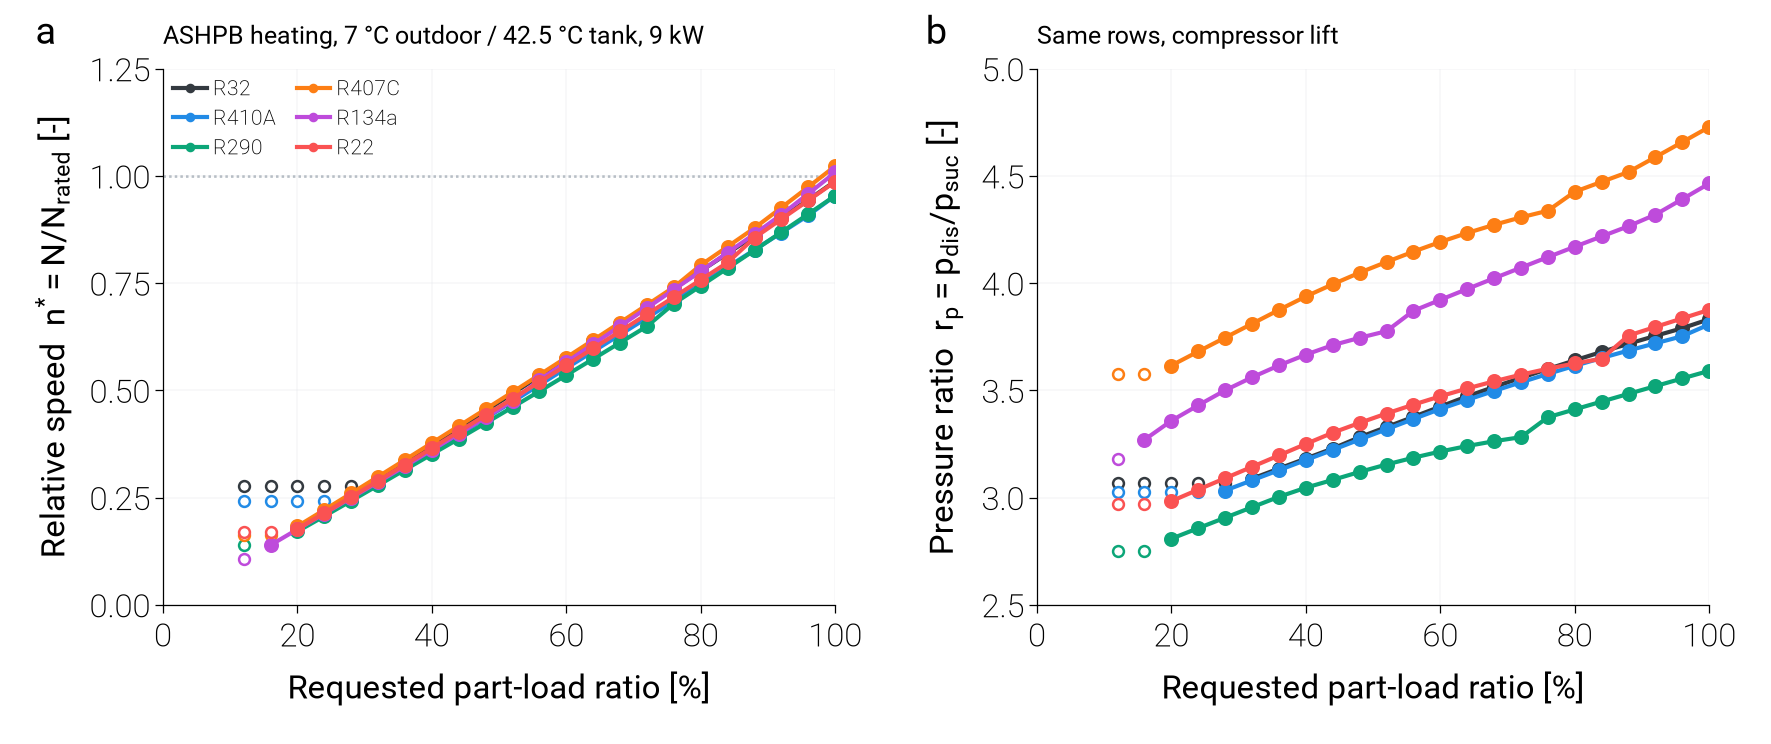

The table this chart was drawn from, first rows:
pass, case, refrigerant, PLR_requested, speed_bound, n_star, N, r_p, p_suc, p_dis, T_evap_sat, T_cond_sat, m_ref
fixed_disp, ASHPB_heating, R32, 1.0, , 0.988, 53.67, 3.832, 773475, 2964127, -1.55, 47.5, 0.02849
fixed_disp, ASHPB_heating, R32, 0.96, , 0.9444, 51.3, 3.79, 778430, 2950297, -1.353, 47.3, 0.0274
fixed_disp, ASHPB_heating, R32, 0.92, , 0.9027, 49.03, 3.754, 782152, 2936517, -1.206, 47.1, 0.02628
fixed_disp, ASHPB_heating, R32, 0.88, , 0.8611, 46.77, 3.718, 786222, 2922786, -1.045, 46.9, 0.02516
fixed_disp, ASHPB_heating, R32, 0.84, , 0.8196, 44.52, 3.679, 790642, 2909105, -0.8715, 46.7, 0.02403
fixed_disp, ASHPB_heating, R32, 0.8, , 0.7784, 42.28, 3.64, 795418, 2895472, -0.6846, 46.5, 0.02289
fixed_disp, ASHPB_heating, R32, 0.76, , 0.7372, 40.04, 3.6, 800554, 2881889, -0.4846, 46.3, 0.02174
fixed_disp, ASHPB_heating, R32, 0.72, , 0.6963, 37.82, 3.558, 806058, 2868354, -0.2713, 46.1, 0.02058
fixed_disp, ASHPB_heating, R32, 0.68, , 0.6555, 35.61, 3.516, 811935, 2854869, -0.04481, 45.9, 0.01942
fixed_disp, ASHPB_heating, R32, 0.64, , 0.6148, 33.4, 3.472, 818316, 2841431, 0.1998, 45.7, 0.01826
fixed_disp, ASHPB_heating, R32, 0.6, , 0.5737, 31.16, 3.424, 825873, 2828042, 0.4875, 45.5, 0.0171
fixed_disp, ASHPB_heating, R32, 0.56, , 0.533, 28.95, 3.377, 833589, 2814702, 0.7792, 45.3, 0.01594
fixed_disp, ASHPB_heating, R32, 0.52, , 0.4925, 26.75, 3.329, 841482, 2801409, 1.076, 45.1, 0.01479
fixed_disp, ASHPB_heating, R32, 0.48, , 0.4523, 24.57, 3.282, 849572, 2788165, 1.377, 44.9, 0.01364
fixed_disp, ASHPB_heating, R32, 0.44, , 0.4117, 22.36, 3.229, 859413, 2774968, 1.741, 44.7, 0.01251
fixed_disp, ASHPB_heating, R32, 0.4, , 0.3721, 20.21, 3.182, 867901, 2761819, 2.052, 44.5, 0.01138
fixed_disp, ASHPB_heating, R32, 0.36, , 0.3329, 18.08, 3.135, 876680, 2748718, 2.372, 44.3, 0.01025
fixed_disp, ASHPB_heating, R32, 0.32, , 0.294, 15.97, 3.088, 885801, 2735664, 2.701, 44.1, 0.009123
fixed_disp, ASHPB_heating, R32, 0.28, min, 0.2762, 15.0, 3.066, 890182, 2729650, 2.859, 44.01, 0.008601
fixed_disp, ASHPB_heating, R32, 0.24, min, 0.2762, 15.0, 3.066, 890182, 2729650, 2.859, 44.01, 0.008601
fixed_disp, ASHPB_heating, R32, 0.2, min, 0.2762, 15.0, 3.066, 890182, 2729650, 2.859, 44.01, 0.008601
fixed_disp, ASHPB_heating, R32, 0.16, min, 0.2762, 15.0, 3.066, 890182, 2729650, 2.859, 44.01, 0.008601
fixed_disp, ASHPB_heating, R32, 0.12, min, 0.2762, 15.0, 3.066, 890182, 2729650, 2.859, 44.01, 0.008601
fixed_disp, ASHPB_heating, R410A, 1.0, , 0.9543, 59.36, 3.808, 761240, 2898631, -1.474, 47.62, 0.04364
fixed_disp, ASHPB_heating, R410A, 0.96, , 0.9083, 56.5, 3.753, 768806, 2885166, -1.167, 47.42, 0.04204
fixed_disp, ASHPB_heating, R410A, 0.92, , 0.8679, 53.98, 3.72, 772066, 2871750, -1.035, 47.22, 0.04036
fixed_disp, ASHPB_heating, R410A, 0.88, , 0.8278, 51.49, 3.686, 775463, 2858381, -0.8986, 47.02, 0.03866
fixed_disp, ASHPB_heating, R410A, 0.84, , 0.7879, 49.01, 3.651, 779249, 2845061, -0.7468, 46.82, 0.03693
fixed_disp, ASHPB_heating, R410A, 0.8, , 0.7482, 46.54, 3.615, 783429, 2831789, -0.5799, 46.62, 0.03519
fixed_disp, ASHPB_heating, R410A, 0.76, , 0.7086, 44.08, 3.577, 788008, 2818564, -0.3978, 46.42, 0.03344
fixed_disp, ASHPB_heating, R410A, 0.72, , 0.6692, 41.63, 3.538, 792989, 2805387, -0.2007, 46.22, 0.03167
fixed_disp, ASHPB_heating, R410A, 0.68, , 0.6299, 39.18, 3.497, 798380, 2792257, 0.01168, 46.02, 0.02989
fixed_disp, ASHPB_heating, R410A, 0.64, , 0.5908, 36.75, 3.456, 804186, 2779175, 0.2392, 45.82, 0.0281
fixed_disp, ASHPB_heating, R410A, 0.6, , 0.5519, 34.33, 3.413, 810416, 2766140, 0.4819, 45.62, 0.0263
fixed_disp, ASHPB_heating, R410A, 0.56, , 0.5128, 31.9, 3.366, 817824, 2753152, 0.7686, 45.42, 0.0245
fixed_disp, ASHPB_heating, R410A, 0.52, , 0.4737, 29.46, 3.319, 825719, 2740211, 1.072, 45.22, 0.02271
fixed_disp, ASHPB_heating, R410A, 0.48, , 0.4349, 27.05, 3.271, 833792, 2727316, 1.38, 45.02, 0.02093
fixed_disp, ASHPB_heating, R410A, 0.44, , 0.3963, 24.65, 3.222, 842376, 2714468, 1.705, 44.82, 0.01918
fixed_disp, ASHPB_heating, R410A, 0.4, , 0.3583, 22.29, 3.175, 850871, 2701667, 2.025, 44.62, 0.01745
fixed_disp, ASHPB_heating, R410A, 0.36, , 0.3205, 19.94, 3.128, 859633, 2688912, 2.351, 44.42, 0.01572
fixed_disp, ASHPB_heating, R410A, 0.32, , 0.2832, 17.61, 3.081, 868714, 2676203, 2.687, 44.22, 0.01398
fixed_disp, ASHPB_heating, R410A, 0.28, , 0.2461, 15.31, 3.033, 878177, 2663540, 3.035, 44.02, 0.01225
fixed_disp, ASHPB_heating, R410A, 0.24, min, 0.2411, 15.0, 3.026, 879773, 2661852, 3.093, 43.99, 0.01202
fixed_disp, ASHPB_heating, R410A, 0.2, min, 0.2411, 15.0, 3.026, 879773, 2661852, 3.093, 43.99, 0.01202
fixed_disp, ASHPB_heating, R410A, 0.16, min, 0.2411, 15.0, 3.026, 879773, 2661852, 3.093, 43.99, 0.01202
fixed_disp, ASHPB_heating, R410A, 0.12, min, 0.2411, 15.0, 3.026, 879773, 2661852, 3.093, 43.99, 0.01202
fixed_disp, ASHPB_heating, R290, 1.0, , 0.954, 102.9, 3.591, 451640, 1621999, -1.604, 47.5, 0.02544
fixed_disp, ASHPB_heating, R290, 0.96, , 0.9114, 98.3, 3.556, 454153, 1614853, -1.424, 47.3, 0.02445
fixed_disp, ASHPB_heating, R290, 0.92, , 0.8691, 93.73, 3.52, 456746, 1607729, -1.24, 47.1, 0.02345
fixed_disp, ASHPB_heating, R290, 0.88, , 0.827, 89.19, 3.484, 459424, 1600628, -1.05, 46.9, 0.02246
fixed_disp, ASHPB_heating, R290, 0.84, , 0.7852, 84.68, 3.448, 462191, 1593551, -0.8549, 46.7, 0.02146
fixed_disp, ASHPB_heating, R290, 0.8, , 0.7436, 80.21, 3.411, 465052, 1586496, -0.6541, 46.5, 0.02046
fixed_disp, ASHPB_heating, R290, 0.76, , 0.7024, 75.76, 3.375, 468012, 1579465, -0.4471, 46.3, 0.01946
fixed_disp, ASHPB_heating, R290, 0.72, , 0.6495, 70.05, 3.282, 479129, 1572456, 0.3212, 46.1, 0.01854
fixed_disp, ASHPB_heating, R290, 0.68, , 0.6113, 65.93, 3.263, 479784, 1565470, 0.3661, 45.9, 0.01762
fixed_disp, ASHPB_heating, R290, 0.64, , 0.5733, 61.83, 3.24, 480948, 1558507, 0.4457, 45.7, 0.01666
fixed_disp, ASHPB_heating, R290, 0.6, , 0.5355, 57.76, 3.215, 482623, 1551566, 0.56, 45.5, 0.01567
fixed_disp, ASHPB_heating, R290, 0.56, , 0.498, 53.72, 3.186, 484809, 1544648, 0.7087, 45.3, 0.01465
fixed_disp, ASHPB_heating, R290, 0.52, , 0.4608, 49.7, 3.154, 487504, 1537753, 0.8914, 45.1, 0.01361
fixed_disp, ASHPB_heating, R290, 0.48, , 0.4238, 45.71, 3.12, 490705, 1530881, 1.107, 44.9, 0.01256
... 78 more rows
